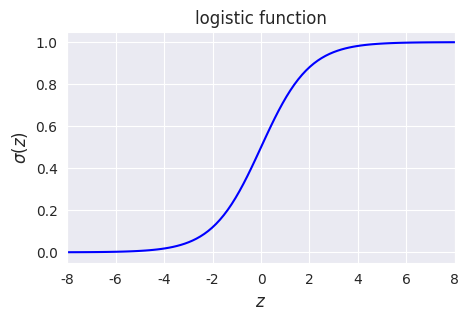
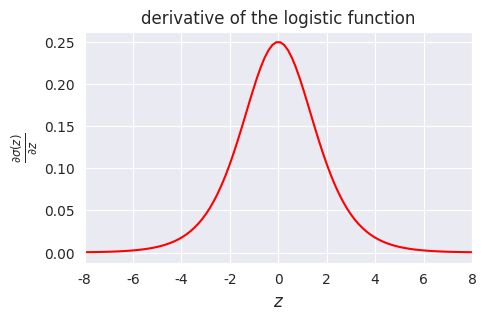

Source code (Python) for these figures, in order:
# Python imports
%matplotlib inline
%config InlineBackend.figure_format = 'svg'

import numpy as np
import matplotlib
import matplotlib.pyplot as plt  # Plotting library
import seaborn as sns  # Fancier plots

# Set matplotlib and seaborn plotting style
sns.set_style('darkgrid')
#

def logistic(z):
    """Logistic function."""
    return 1 / (1 + np.exp(-z))

# Plot the logistic function
z = np.linspace(-8, 8, 100)
fig, ax = plt.subplots(1, 1, figsize=(5, 3))
ax.plot(z, logistic(z), 'b-')
ax.set_xlabel('$z$', fontsize=12)
ax.set_ylabel('$\sigma(z)$', fontsize=12)
ax.set_title('logistic function')
ax.set_xlim(-8, 8)
plt.show()
#

def logistic_derivative(z):
    """Derivative of the logistic function."""
    return logistic(z) * (1 - logistic(z))

# Plot the derivative of the logistic function
z = np.linspace(-8, 8, 100)
fig, ax = plt.subplots(1, 1, figsize=(5, 3))
ax.plot(z, logistic_derivative(z), 'r-')
ax.set_xlabel('$z$', fontsize=12)
ax.set_ylabel('$\\frac{\\partial \\sigma(z)}{\\partial z}$', fontsize=12)
ax.set_title('derivative of the logistic function')
ax.set_xlim(-8, 8)
plt.show()
#

# Python package versions used
%load_ext watermark
%watermark --python
%watermark --iversions
#
